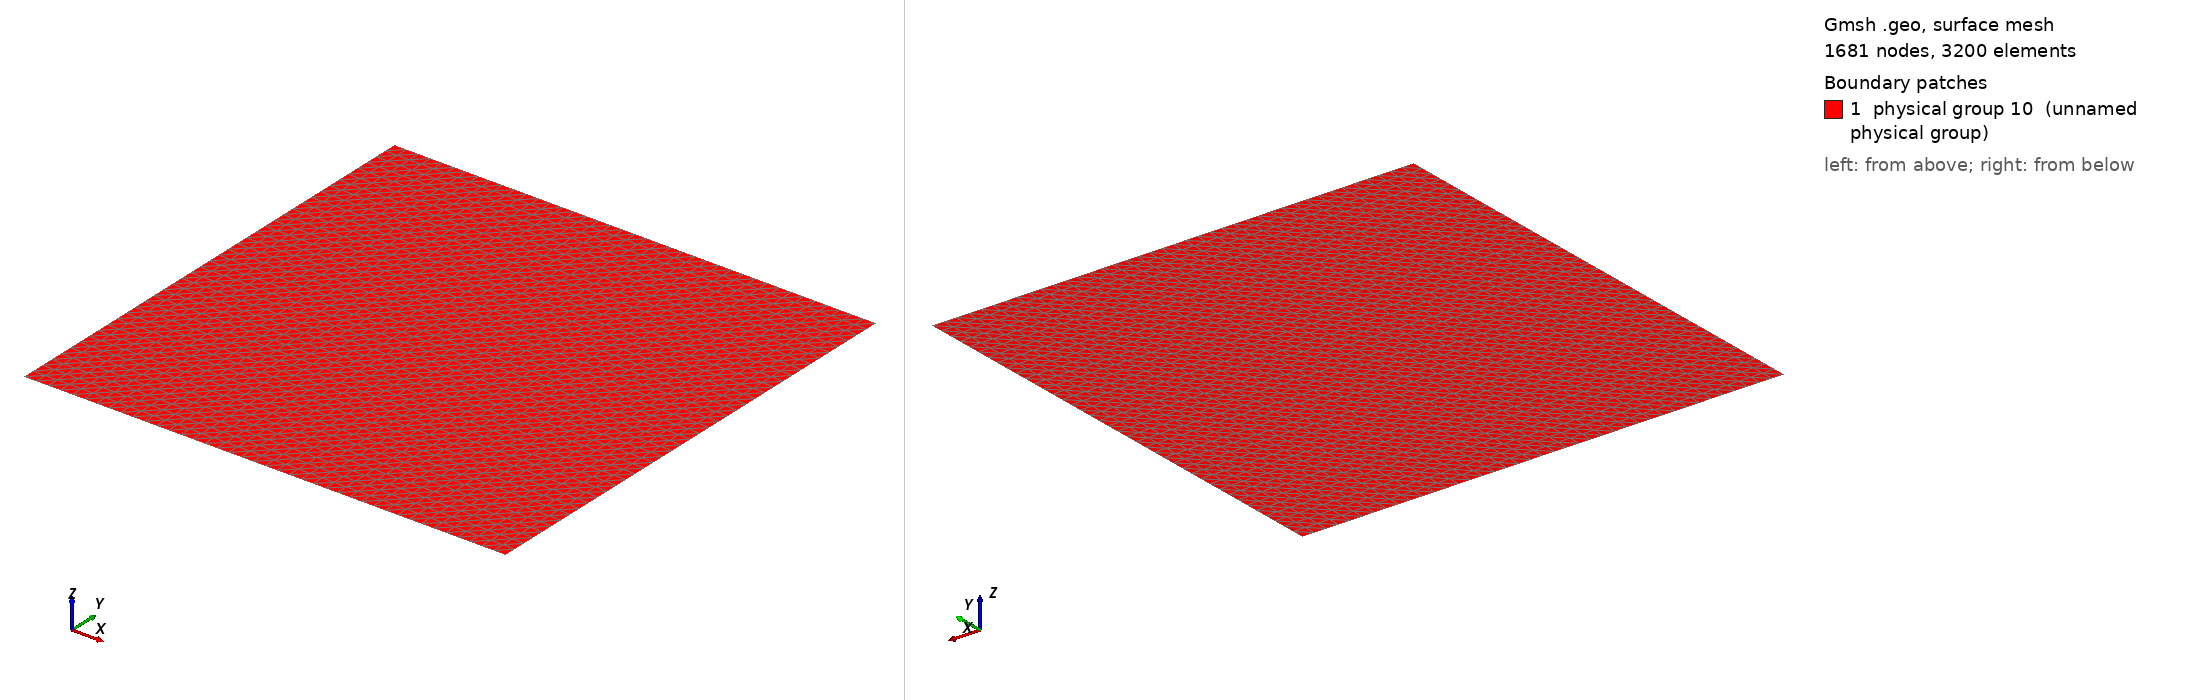

Gmsh geometry script, surface-meshed: 1681 nodes, 3200 surface elements. Boundary patches (legend numbers): 1 physical group 10 (unnamed physical group). Left view from above one corner, right view from below the opposite corner. Legend entries are the model's physical surfaces. The drawing asked Gmsh for element sizes between 1% and 20% of the model's largest extent; the script's own settings can give other sizes.

=== grid_C.geo (drawn) ===
Point(1) = {-1.5707963267948966,-1.5707963267948966,0,0.1};
Extrude {6.2831853071795862,0,0} {
  Point{1}; Layers{40};
}
Extrude {0,6.2831853071795862,0} {
  Line{1}; Layers{40};
}
Physical Line(7) = {1};
Physical Line(8) = {4};
Physical Line(9) = {2};
Physical Line(10) = {3};
Physical Surface(10) = {5};
